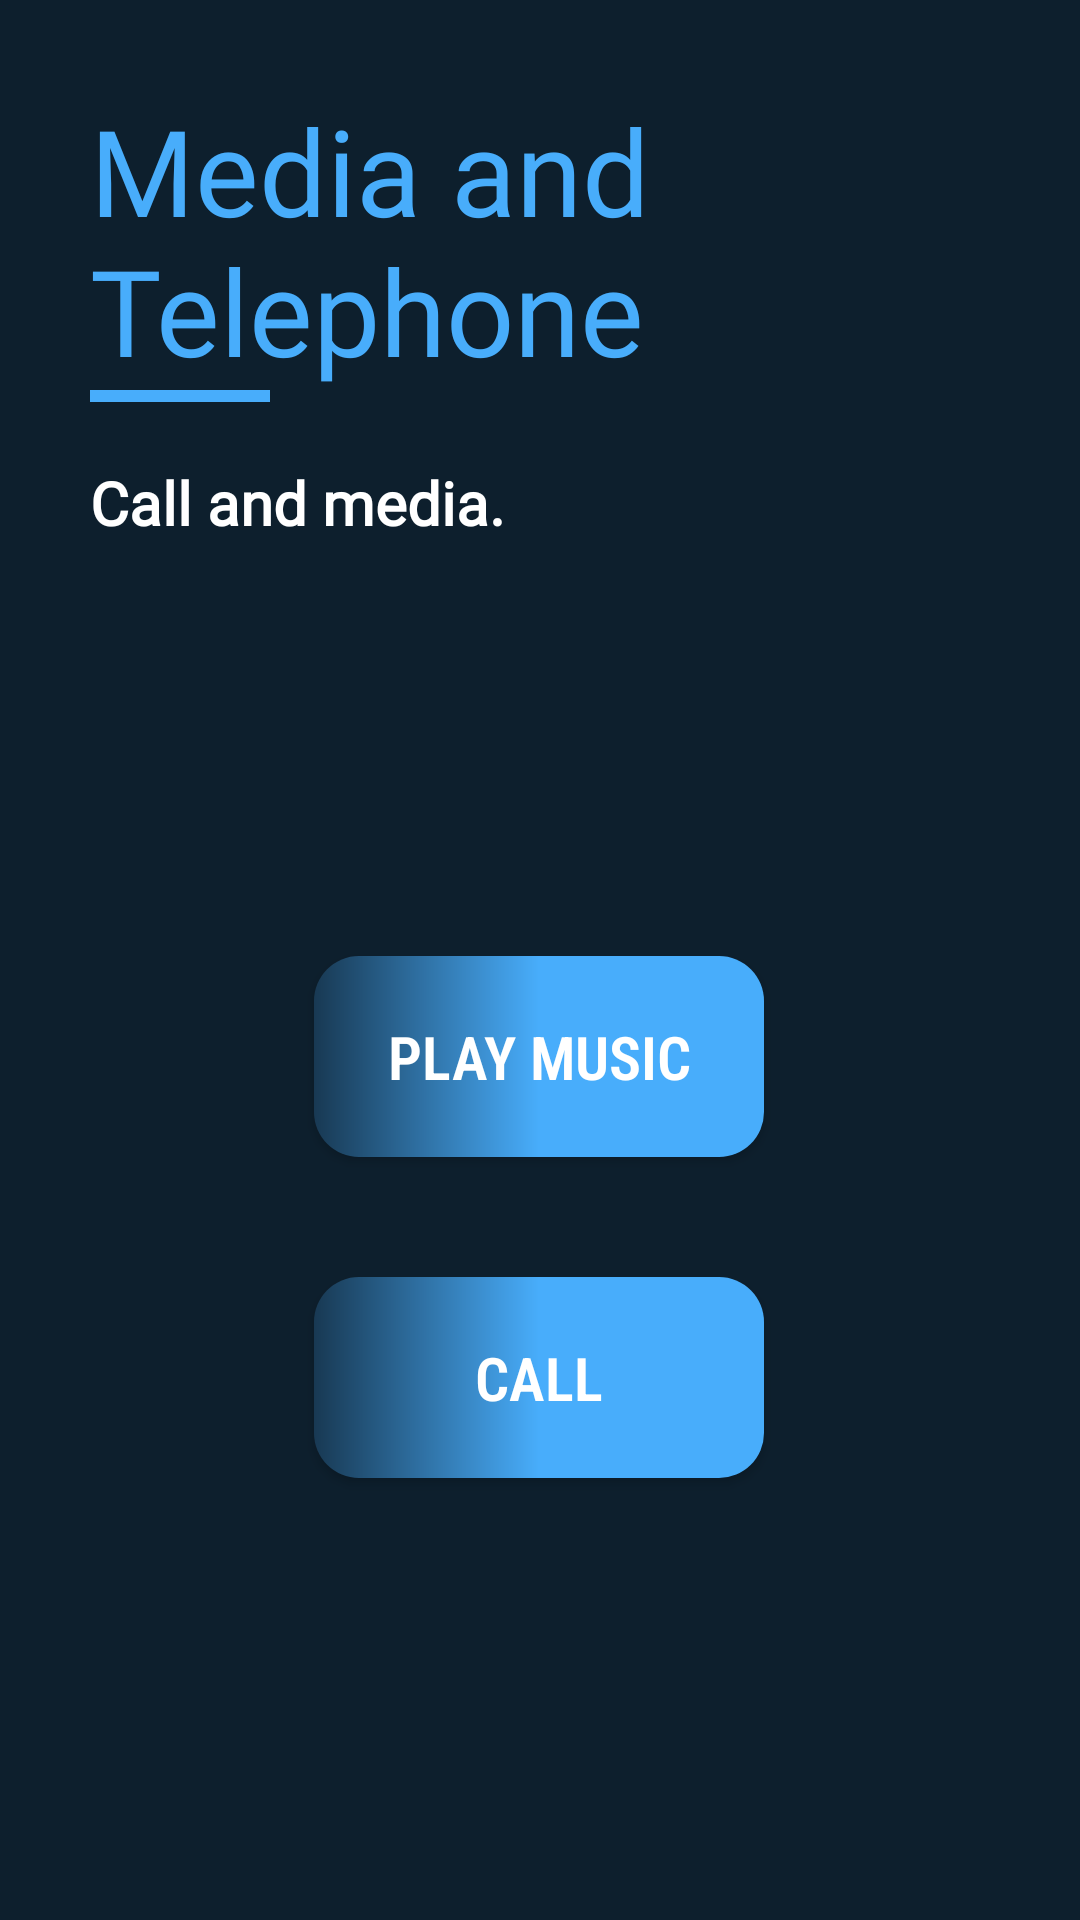

Reconstruct the res/layout file that produces this screen, plus the resources it refers to.
<!-- AndroidManifest.xml: application theme AppTheme -->
<!-- res/layout/activity_media_telephone.xml -->
<?xml version="1.0" encoding="utf-8"?>
<androidx.constraintlayout.widget.ConstraintLayout
    xmlns:android="http://schemas.android.com/apk/res/android"
    xmlns:tools="http://schemas.android.com/tools"
    xmlns:app="http://schemas.android.com/apk/res-auto"
    android:layout_width="match_parent"
    android:layout_height="match_parent"
    tools:context=".media_telephone"
    android:background="@color/darkgunmetal"
    android:padding="10dp"
    >
    <LinearLayout
        android:id="@+id/linearLayout"
        android:layout_width="match_parent"
        android:layout_height="wrap_content"
        android:orientation="vertical"
        app:layout_constraintEnd_toEndOf="parent"
        app:layout_constraintStart_toStartOf="parent"
        app:layout_constraintTop_toTopOf="parent">

        <TextView
            android:id="@+id/title"
            android:layout_width="match_parent"
            android:layout_height="wrap_content"
            android:fontFamily="@font/poppins_semibold"
            android:paddingLeft="20dp"
            android:paddingTop="20dp"
            android:paddingRight="20dp"
            android:paddingBottom="0dp"
            android:text="Media and Telephone"
            android:textAlignment="textStart"
            android:textColor="@color/lightestgunmetal"
            android:textSize="40sp"
            app:layout_constraintEnd_toEndOf="parent"
            app:layout_constraintStart_toStartOf="parent"
            app:layout_constraintTop_toTopOf="parent" />


        <TextView
            android:id="@+id/textView3"
            android:layout_width="60dp"
            android:layout_height="4dp"
            android:layout_marginLeft="20dp"
            android:background="@color/lightestgunmetal"
            android:padding="0dp" />
        <TextView
            android:id="@+id/volley_tv"
            android:layout_width="match_parent"
            android:layout_height="wrap_content"
            android:fontFamily="@font/poppins"
            android:paddingTop="20dp"
            android:paddingLeft="20dp"
            android:paddingRight="20dp"
            android:paddingBottom="0dp"
            android:text="Call and media."
            android:textColor="#ffffff"
            android:textFontWeight="600"
            android:textSize="20sp" />
    </LinearLayout>


    <LinearLayout
        android:layout_width="wrap_content"
        android:layout_height="wrap_content"
        android:gravity="center"
        android:orientation="vertical"

        app:layout_constraintBottom_toBottomOf="parent"
        app:layout_constraintEnd_toEndOf="parent"
        app:layout_constraintHorizontal_bias="0.497"
        app:layout_constraintStart_toStartOf="parent"
        app:layout_constraintTop_toBottomOf="@+id/linearLayout">

        <Button
            android:id="@+id/media"
            android:layout_width="150dp"
            android:layout_height="wrap_content"
            android:layout_margin="20dp"
            android:background="@drawable/rectangle"
            android:fontFamily="sans-serif-condensed"
            android:text="Play Music"
            android:textAlignment="center"
            android:textColor="#ffffff"
            android:textFontWeight="600"
            android:textSize="20dp" />

        <Button
            android:id="@+id/tele"
            android:layout_width="150dp"
            android:layout_height="wrap_content"
            android:layout_margin="20dp"
            android:background="@drawable/rectangle"
            android:fontFamily="sans-serif-condensed"
            android:text="Call"
            android:textAlignment="center"
            android:textColor="#ffffff"
            android:textFontWeight="600"
            android:textSize="20dp" />

    </LinearLayout>


</androidx.constraintlayout.widget.ConstraintLayout>
<!-- resources referenced by this layout -->
<resources>
  <color name="darkgunmetal">#0d1f2d</color>
  <color name="lightestgunmetal">#48ADFB</color>
  <!-- drawable rectangle (drawable) -->
  <?xml version="1.0" encoding="utf-8"?>
  <shape android:shape="rectangle"
      xmlns:android="http://schemas.android.com/apk/res/android"
  
      >
      <gradient android:startColor="@color/lightgunmetal"
          android:centerColor="@color/lightestgunmetal"
          android:endColor="@color/lightestgunmetal"
          android:type="linear"
          android:angle="0"
          android:gradientRadius="360"
  
          ></gradient>
      <padding
          android:bottom="20dp"
          android:top="20dp"
          android:left="20dp"
          android:right="20dp"
  
          ></padding>
      <corners
          android:radius="15dp"></corners>
  
  
  
  
  
  </shape>
  <style name="AppTheme" parent="Theme.AppCompat.Light.NoActionBar">
          
          <item name="colorPrimary">@color/ube</item>
          <item name="colorPrimaryDark">@color/darkgunmetal</item>
          <item name="colorAccent">@color/lightgunmetal</item>
  
      </style>
  <color name="lightgunmetal">#183953</color>
  <color name="ube">#8b78d1</color>
</resources>
